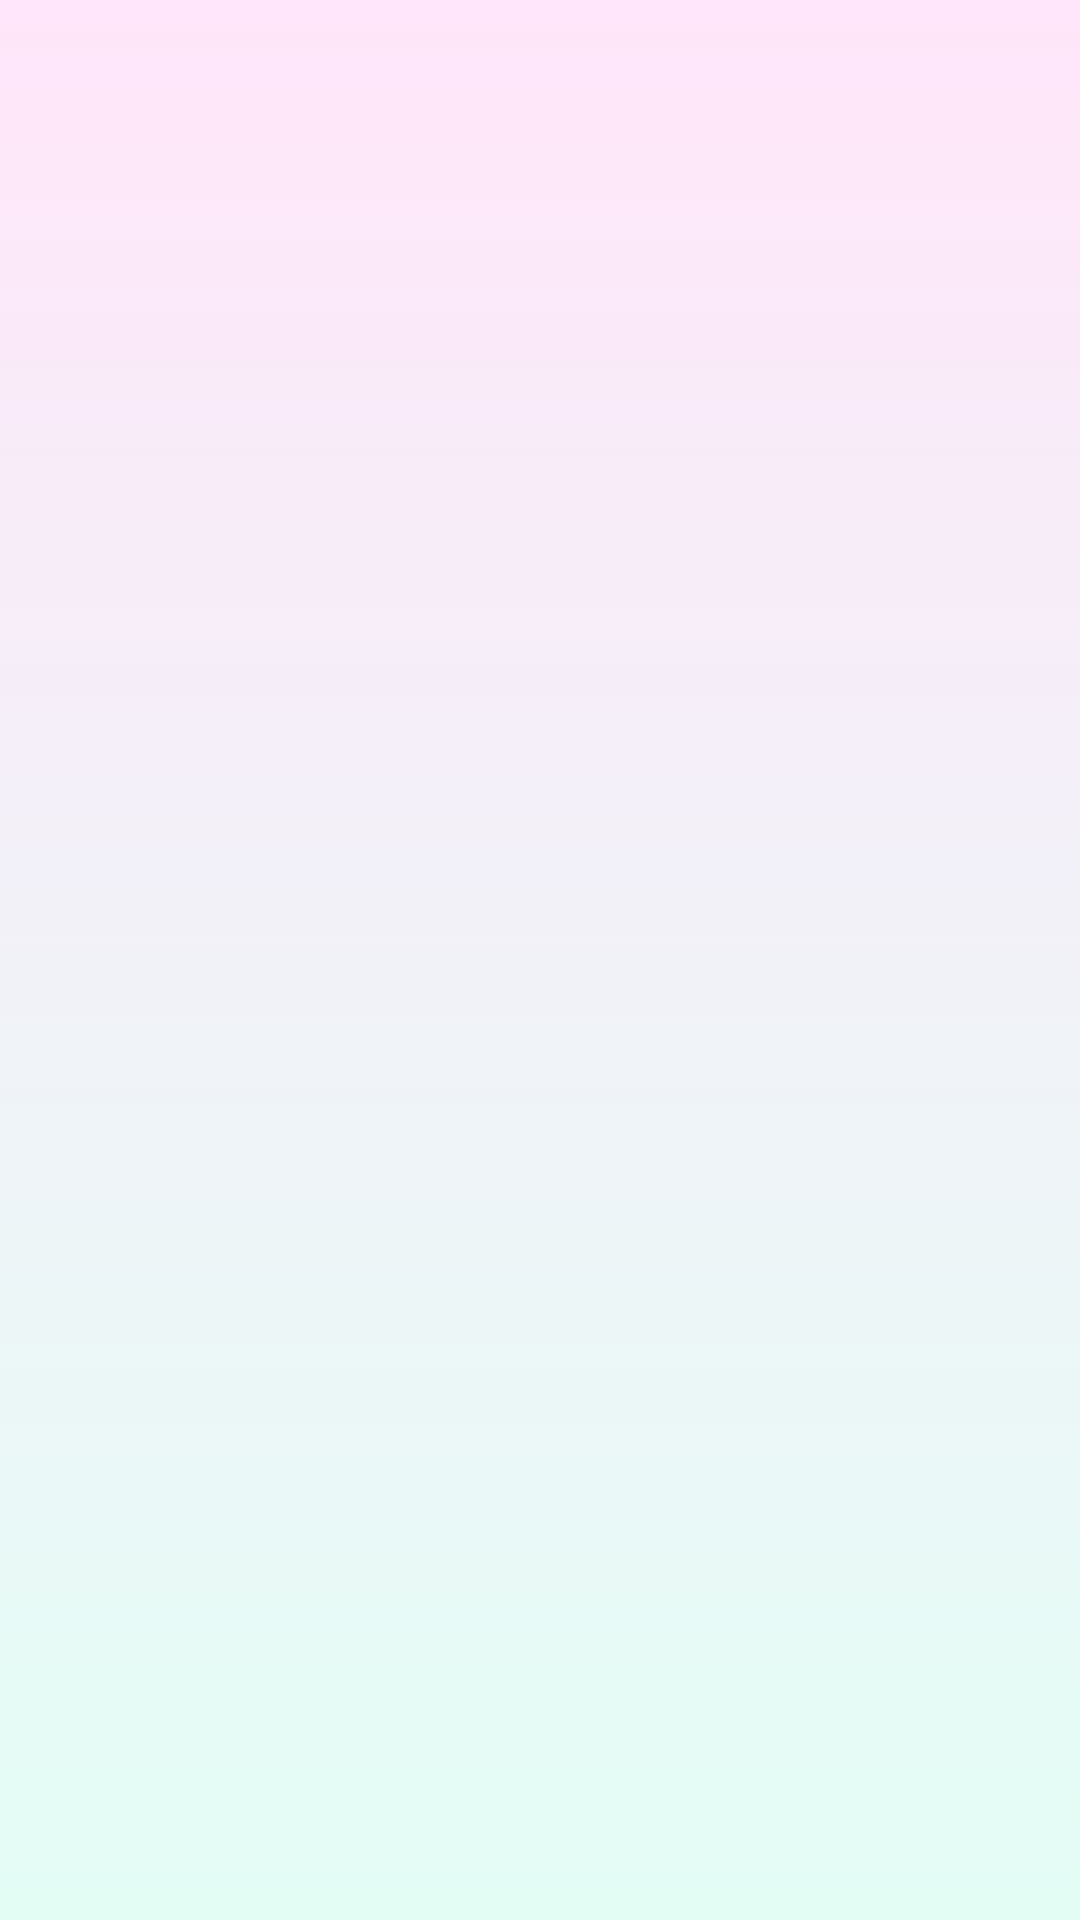

Android layout source for this screen:
<!-- AndroidManifest.xml: application theme Theme.MovieTonight -->
<!-- res/layout/activity_result.xml -->
<?xml version="1.0" encoding="utf-8"?>
<androidx.constraintlayout.widget.ConstraintLayout xmlns:android="http://schemas.android.com/apk/res/android"
    xmlns:app="http://schemas.android.com/apk/res-auto"
    xmlns:tools="http://schemas.android.com/tools"
    android:layout_width="match_parent"
    android:layout_height="match_parent"
    android:background="@drawable/gradient_background"
    tools:context=".ResultActivity">

    <TextView
        android:id="@+id/resultTitle"
        android:layout_width="wrap_content"
        android:layout_height="wrap_content"
        app:layout_constraintBottom_toTopOf="@id/guideline"
        android:gravity="center_horizontal"
        android:fontFamily="@font/baloo"
        android:layout_marginTop="20sp"
        style="@style/TextAppearance.AppCompat.Large"
        android:textColor="#C18B27B0"
        app:layout_constraintRight_toRightOf="parent"
        app:layout_constraintLeft_toLeftOf="parent" />

    <GridView
        android:id="@+id/gridView"
        android:numColumns="1"
        android:gravity="center"
        android:layout_width="match_parent"
        android:layout_height="wrap_content"
        android:layout_marginTop="80dp"
        app:layout_constraintTop_toBottomOf="@id/resultTitle"
        app:layout_constraintBottom_toTopOf="@id/guideline6"
        app:layout_constraintStart_toEndOf="@id/guideline3"
        app:layout_constraintEnd_toStartOf="@id/guideline4" />

    <androidx.constraintlayout.widget.Guideline
        android:id="@+id/guideline3"
        android:layout_width="wrap_content"
        android:layout_height="wrap_content"
        android:orientation="vertical"
        app:layout_constraintGuide_begin="37dp" />

    <androidx.constraintlayout.widget.Guideline
        android:id="@+id/guideline4"
        android:layout_width="wrap_content"
        android:layout_height="wrap_content"
        android:orientation="vertical"
        app:layout_constraintGuide_begin="372dp" />

    <androidx.constraintlayout.widget.Guideline
        android:id="@+id/guideline"
        android:layout_width="wrap_content"
        android:layout_height="wrap_content"
        android:orientation="horizontal"
        app:layout_constraintGuide_begin="20dp"
        app:layout_constraintGuide_percent="0.1" />

    <androidx.constraintlayout.widget.Guideline
        android:id="@+id/guideline6"
        android:layout_width="wrap_content"
        android:layout_height="wrap_content"
        android:orientation="horizontal"
        app:layout_constraintGuide_begin="20dp"
        app:layout_constraintGuide_percent="0.95"/>


</androidx.constraintlayout.widget.ConstraintLayout>
<!-- resources referenced by this layout -->
<resources>
  <!-- drawable gradient_background (drawable) -->
  <?xml version="1.0" encoding="utf-8"?>
  <selector xmlns:android="http://schemas.android.com/apk/res/android">
      <item>
          <shape>
  
              <gradient
                  android:angle="90"
                  android:startColor="#E3FDF5"
                  android:endColor="#FFE6FA"
                  android:type="linear"/>
          </shape>
      </item>
  
  </selector>
  <style name="Theme.MovieTonight" parent="Theme.MaterialComponents.DayNight.DarkActionBar">
          
          <item name="colorPrimary">@color/purple_500</item>
          <item name="colorPrimaryVariant">@color/purple_700</item>
          <item name="colorOnPrimary">@color/white</item>
          
          <item name="colorSecondary">@color/teal_200</item>
          <item name="colorSecondaryVariant">@color/teal_700</item>
          <item name="colorOnSecondary">@color/black</item>
          
          <item name="android:statusBarColor" tools:targetApi="l">?attr/colorPrimaryVariant</item>
          
      </style>
  <!-- not gathered from this repository: default colours our renderer supplied (Android Studio template values) -->
  <color name="purple_500">#FF6200EE</color>
  <color name="purple_700">#FF3700B3</color>
  <color name="teal_200">#FF03DAC5</color>
  <color name="teal_700">#FF018786</color>
  <color name="black">#FF000000</color>
  <color name="white">#FFFFFFFF</color>
</resources>
